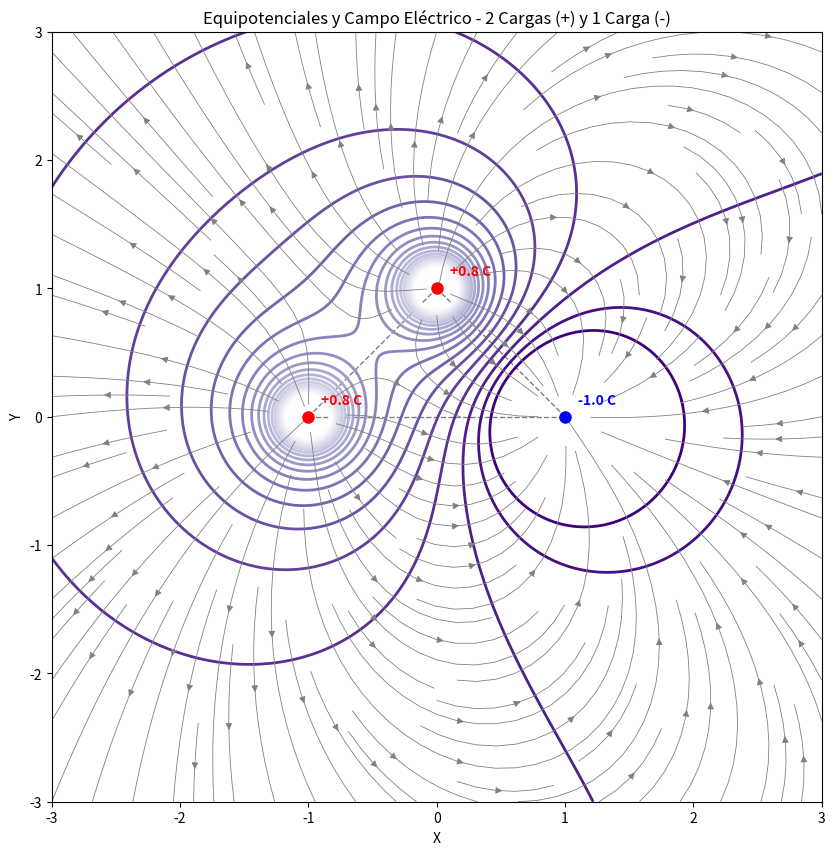

Generate this figure with matplotlib: (Note: this script raises an exception after producing the figure.)
import matplotlib.pyplot as plt
import numpy as np

k = 1.0
lado = 1.0

# Cargas
q1, q2, q3 = +0.8, -1.0, +0.8

# Posiciones para formar el triángulo
x1, y1 = -lado, 0.0  # Carga izquierda
x2, y2 = lado, 0.0  # Carga derecha
x3, y3 = 0.0, lado  # Carga superior

cargas = [
    {"q": q1, "x": x1, "y": y1},
    {"q": q2, "x": x2, "y": y2},
    {"q": q3, "x": x3, "y": y3},
]

xa = np.linspace(-3, 3, 300)
ya = np.linspace(-3, 3, 300)
x, y = np.meshgrid(xa, ya)

# Inicializamos el potencial en cero
z = np.zeros_like(x)

for carga in cargas:
    qi, xi, yi = carga["q"], carga["x"], carga["y"]
    r = np.sqrt((x - xi) ** 2 + (y - yi) ** 2)
    r = np.where(r == 0, 1e-15, r)
    z += k * qi / r

# Calcular el Campo Eléctrico
Ex = np.zeros_like(x)
Ey = np.zeros_like(x)
for carga in cargas:
    qi, xi, yi = carga["q"], carga["x"], carga["y"]
    dx, dy = x - xi, y - yi
    r = np.sqrt(dx**2 + dy**2)

    # Límite mínimo para evitar que el campo se dispare a infinito
    r_safe = np.maximum(r, 0.05)
    Ex += k * qi * dx / r_safe**3
    Ey += k * qi * dy / r_safe**3

z_min_plot = np.percentile(z, 5)
z_max_plot = np.percentile(z, 99.5)

dz = (z_max_plot - z_min_plot) / 20
nivel = np.arange(z_min_plot, z_max_plot + dz, dz)

# Graficar
plt.figure(figsize=(10, 10))

# líneas guía del triángulo isósceles
plt.plot([x1, x2], [y1, y2], "k--", alpha=0.5, linewidth=1.0)
plt.plot([x2, x3], [y2, y3], "k--", alpha=0.5, linewidth=1.0)
plt.plot([x3, x1], [y3, y1], "k--", alpha=0.5, linewidth=1.0)

# Graficar contornos
plt.contour(x, y, z, levels=nivel, cmap="Purples_r", linewidths=2.0)
for carga in cargas:
    cq = carga["q"]
    vx = carga["x"]
    vy = carga["y"]
    color = "red" if cq > 0 else "blue"
    plt.plot(vx, vy, "o", color=color, markersize=8, zorder=5)
    plt.text(
        vx + 0.1, vy + 0.1, f"{cq:+.1f} C", fontsize=10, color=color, fontweight="bold"
    )

# Graficar las líneas de campo eléctrico
plt.streamplot(xa, ya, Ex, Ey, color="gray", linewidth=0.6, density=1.3, arrowsize=1.0)

plt.gca().set_aspect("equal", adjustable="box")

plt.title("Equipotenciales y Campo Eléctrico - 2 Cargas (+) y 1 Carga (-)")
plt.xlabel("X")
plt.ylabel("Y")

plt.savefig("src/parcial2-opcion2.png", dpi=300)

plt.show()
